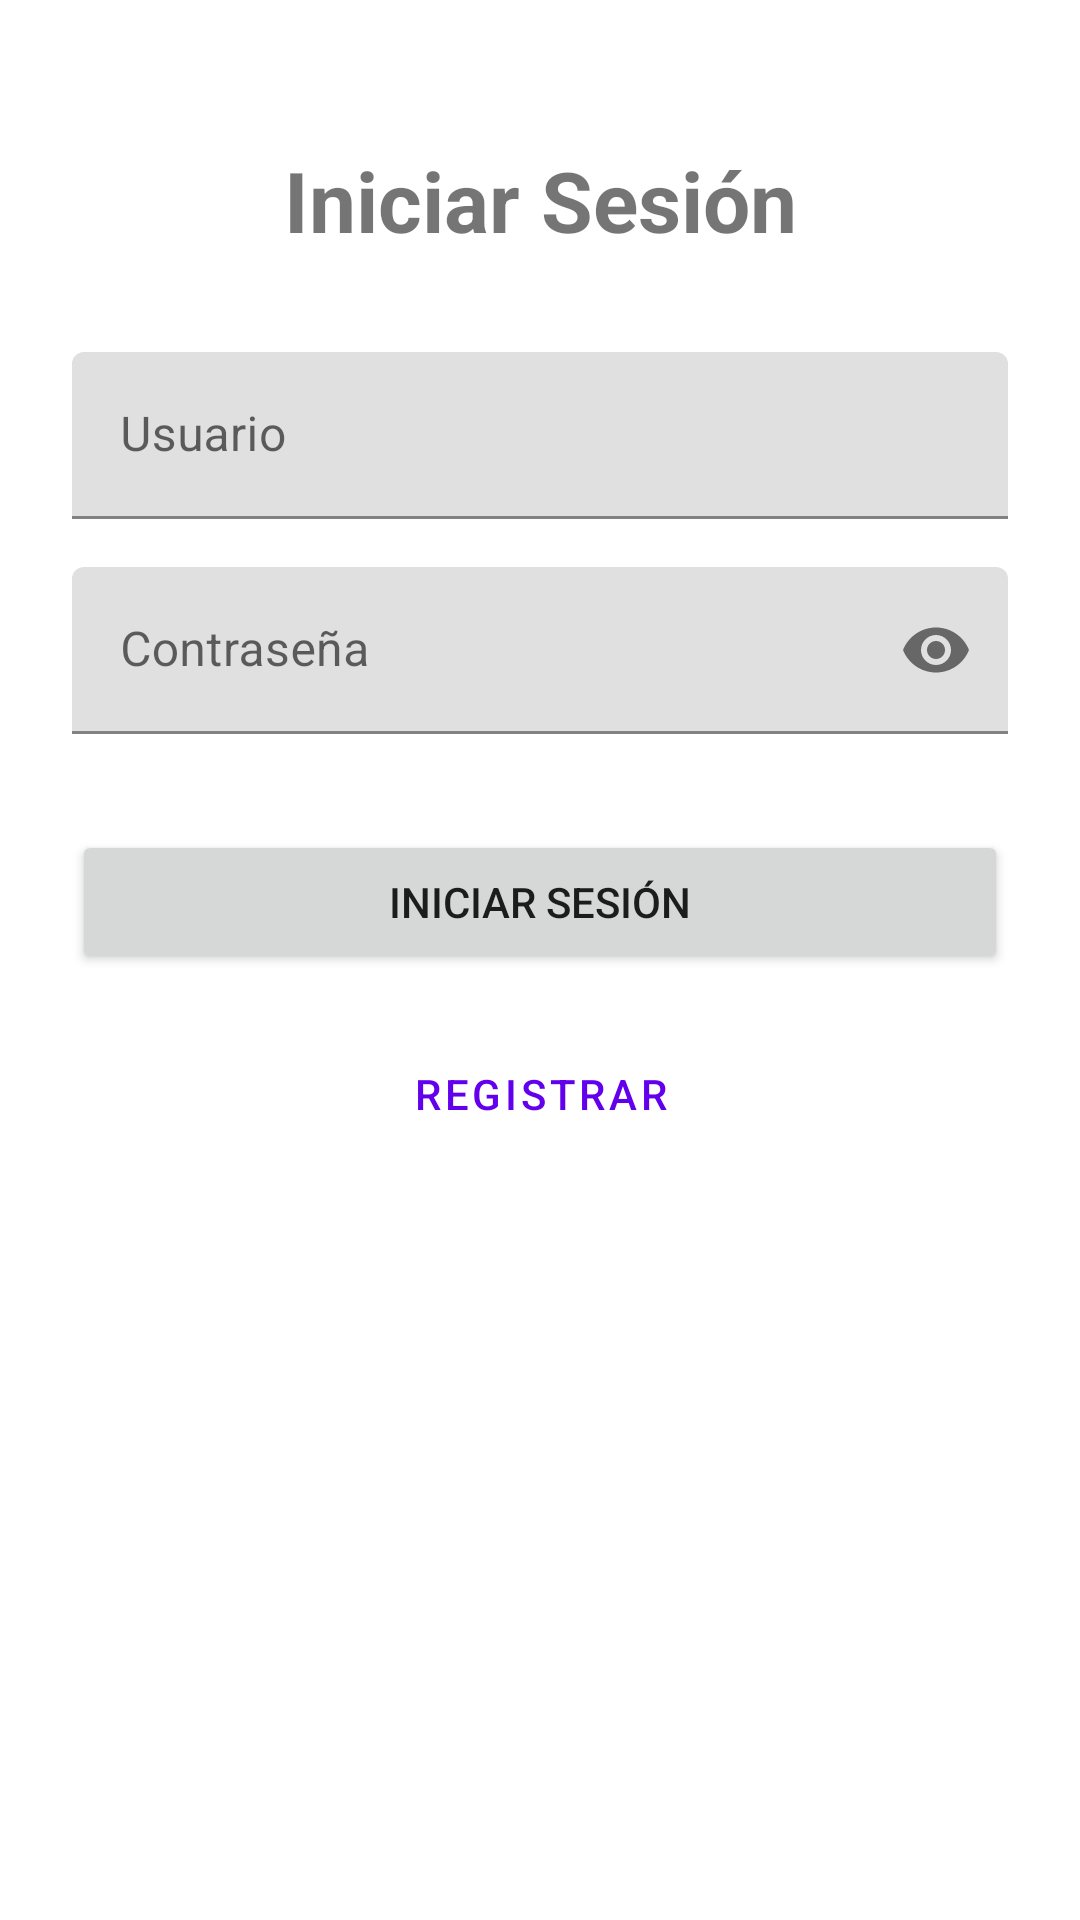

Reconstruct the res/layout file that produces this screen, plus the resources it refers to.
<!-- AndroidManifest.xml: application theme Theme.VigiaApp -->
<!-- res/layout/activity_main.xml -->
<?xml version="1.0" encoding="utf-8"?>
<androidx.drawerlayout.widget.DrawerLayout xmlns:android="http://schemas.android.com/apk/res/android"
    xmlns:app="http://schemas.android.com/apk/res-auto"
    xmlns:tools="http://schemas.android.com/tools"
    android:id="@+id/drawerLayout"
    android:layout_width="match_parent"
    android:layout_height="match_parent"
    tools:context=".LoginActivity">

    <androidx.constraintlayout.widget.ConstraintLayout
        android:id="@+id/main"
        android:layout_width="match_parent"
        android:layout_height="match_parent">

        <TextView
            android:id="@+id/tvTitle"
            android:layout_width="wrap_content"
            android:layout_height="wrap_content"
            android:layout_marginTop="48dp"
            android:text="Iniciar Sesión"
            android:textSize="28sp"
            android:textStyle="bold"
            app:layout_constraintEnd_toEndOf="parent"
            app:layout_constraintStart_toStartOf="parent"
            app:layout_constraintTop_toTopOf="parent" />

        <com.google.android.material.textfield.TextInputLayout
            android:id="@+id/tilUsername"
            android:layout_width="match_parent"
            android:layout_height="wrap_content"
            android:layout_marginStart="24dp"
            android:layout_marginEnd="24dp"
            android:layout_marginTop="32dp"
            android:hint="Usuario"
            app:layout_constraintEnd_toEndOf="parent"
            app:layout_constraintStart_toStartOf="parent"
            app:layout_constraintTop_toBottomOf="@id/tvTitle">

            <com.google.android.material.textfield.TextInputEditText
                android:id="@+id/etUsername"
                android:layout_width="match_parent"
                android:layout_height="wrap_content" />

        </com.google.android.material.textfield.TextInputLayout>

        <com.google.android.material.textfield.TextInputLayout
            android:id="@+id/tilPassword"
            android:layout_width="match_parent"
            android:layout_height="wrap_content"
            android:layout_marginStart="24dp"
            android:layout_marginEnd="24dp"
            android:layout_marginTop="16dp"
            android:hint="Contraseña"
            app:endIconMode="password_toggle"
            app:layout_constraintEnd_toEndOf="parent"
            app:layout_constraintStart_toStartOf="parent"
            app:layout_constraintTop_toBottomOf="@id/tilUsername">

            <com.google.android.material.textfield.TextInputEditText
                android:id="@+id/etPassword"
                android:layout_width="match_parent"
                android:layout_height="wrap_content"
                android:inputType="textPassword" />

        </com.google.android.material.textfield.TextInputLayout>

        <Button
            android:id="@+id/btnLogin"
            android:layout_width="match_parent"
            android:layout_height="wrap_content"
            android:layout_marginStart="24dp"
            android:layout_marginEnd="24dp"
            android:layout_marginTop="32dp"
            android:text="Iniciar Sesión"
            app:layout_constraintEnd_toEndOf="parent"
            app:layout_constraintStart_toStartOf="parent"
            app:layout_constraintTop_toBottomOf="@id/tilPassword" />

        <Button
            style="@style/Widget.MaterialComponents.Button.TextButton"
            android:id="@+id/btnRegister"
            android:layout_width="wrap_content"
            android:layout_height="wrap_content"
            android:layout_marginTop="16dp"
            android:text="Registrar"
            app:layout_constraintEnd_toEndOf="parent"
            app:layout_constraintStart_toStartOf="parent"
            app:layout_constraintTop_toBottomOf="@id/btnLogin" />

        <androidx.constraintlayout.widget.Group
            android:id="@+id/loginGroup"
            android:layout_width="wrap_content"
            android:layout_height="wrap_content"
            app:constraint_referenced_ids="tvTitle,tilUsername,tilPassword,btnLogin,btnRegister" />

        <androidx.constraintlayout.widget.ConstraintLayout
            android:id="@+id/authHeaderContainer"
            android:layout_width="0dp"
            android:layout_height="wrap_content"
            android:layout_marginTop="24dp"
            android:background="@android:color/white"
            android:elevation="4dp"
            android:paddingStart="12dp"
            android:paddingTop="8dp"
            android:paddingEnd="4dp"
            android:paddingBottom="8dp"
            android:visibility="gone"
            app:layout_constraintEnd_toEndOf="parent"
            app:layout_constraintStart_toStartOf="parent"
            app:layout_constraintTop_toTopOf="parent">

            <ImageButton
                android:id="@+id/btnBackNavigation"
                android:layout_width="40dp"
                android:layout_height="40dp"
                android:background="?attr/selectableItemBackgroundBorderless"
                android:contentDescription="@string/regresar"
                android:padding="6dp"
                android:src="@drawable/regresar"
                android:tint="@android:color/black"
                android:visibility="gone"
                app:layout_constraintBottom_toBottomOf="parent"
                app:layout_constraintStart_toStartOf="parent"
                app:layout_constraintTop_toTopOf="parent" />

            <TextView
                android:id="@+id/tvHeaderTitle"
                android:layout_width="0dp"
                android:layout_height="wrap_content"
                android:ellipsize="end"
                android:maxLines="1"
                android:textSize="20sp"
                android:textStyle="bold"
                app:layout_constraintBottom_toBottomOf="parent"
                app:layout_constraintEnd_toStartOf="@id/btnNavigationView"
                app:layout_constraintStart_toEndOf="@id/btnBackNavigation"
                app:layout_constraintTop_toTopOf="parent" />

            <ImageButton
                android:id="@+id/btnNavigationView"
                android:layout_width="40dp"
                android:layout_height="40dp"
                android:background="?attr/selectableItemBackgroundBorderless"
                android:contentDescription="@string/navigation_view_menu"
                android:padding="6dp"
                android:src="@android:drawable/ic_menu_sort_by_size"
                android:visibility="gone"
                app:layout_constraintBottom_toBottomOf="parent"
                app:layout_constraintEnd_toEndOf="parent"
                app:layout_constraintTop_toTopOf="parent" />
        </androidx.constraintlayout.widget.ConstraintLayout>

        <FrameLayout
            android:id="@+id/fragmentContainer"
            android:layout_width="0dp"
            android:layout_height="0dp"
            android:background="@android:color/white"
            android:visibility="gone"
            app:layout_constraintBottom_toBottomOf="parent"
            app:layout_constraintEnd_toEndOf="parent"
            app:layout_constraintStart_toStartOf="parent"
            app:layout_constraintTop_toBottomOf="@id/authHeaderContainer" />

        <androidx.constraintlayout.widget.Guideline
            android:layout_width="wrap_content"
            android:layout_height="wrap_content" />
    </androidx.constraintlayout.widget.ConstraintLayout>

    <com.google.android.material.navigation.NavigationView
        android:id="@+id/navigationView"
        android:layout_width="wrap_content"
        android:layout_height="match_parent"
        android:layout_gravity="end"
        android:visibility="gone"
        app:itemIconTint="@null"
        app:itemTextColor="@android:color/holo_red_dark"
        app:menu="@menu/authenticated_navigation_menu" />

</androidx.drawerlayout.widget.DrawerLayout>
<!-- resources referenced by this layout -->
<resources>
  <string name="navigation_view_menu">Menu de navegacion</string>
  <string name="regresar">Regresar</string>
  <style name="Theme.VigiaApp" parent="Theme.MaterialComponents.DayNight.NoActionBar">
          
          <item name="colorPrimary">@color/purple_500</item>
          <item name="colorPrimaryVariant">@color/purple_700</item>
          <item name="colorOnPrimary">@color/white</item>
          
          <item name="colorSecondary">@color/teal_200</item>
          <item name="colorSecondaryVariant">@color/teal_700</item>
          <item name="colorOnSecondary">@color/black</item>
          
          <item name="android:statusBarColor">@color/status_bar_light</item>
          <item name="android:windowLightStatusBar">true</item>
          
      </style>
  <color name="purple_500">#FF6200EE</color>
  <color name="purple_700">#FF3700B3</color>
  <color name="white">#FFFFFFFF</color>
  <color name="teal_200">#FF03DAC5</color>
  <color name="teal_700">#FF018786</color>
  <color name="black">#FF000000</color>
  <color name="status_bar_light">#FFE7DDDA</color>
</resources>
